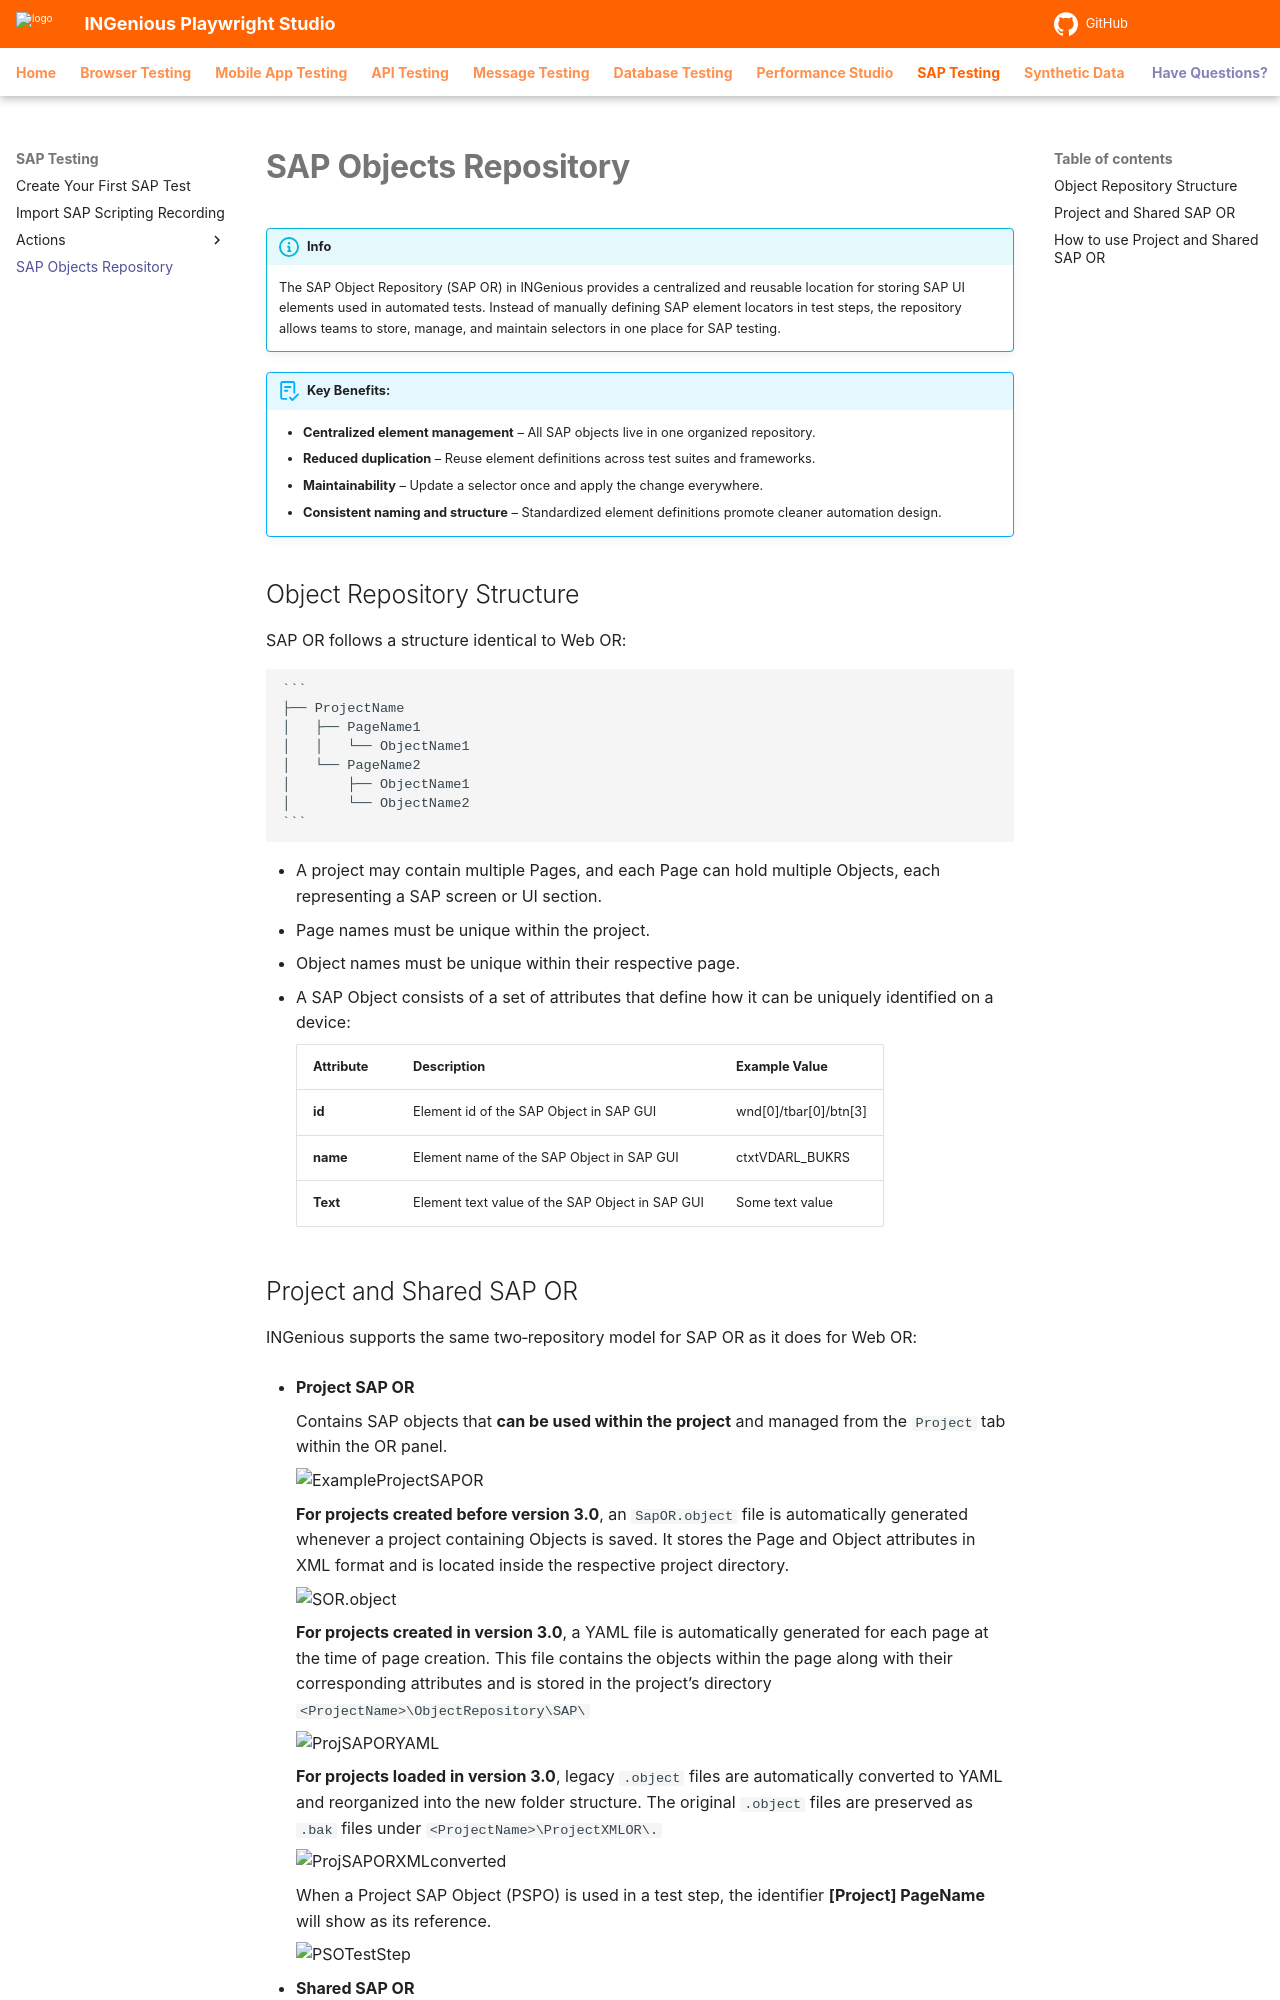

repository: ing-bank/ingenious-doc · page: sapTesting/sapOR/index.html · generator: mkdocs

# **SAP Objects Repository**

!!! info 
    The SAP Object Repository (SAP OR) in INGenious provides a centralized and reusable location for storing SAP UI elements used in automated tests. Instead of manually defining SAP element locators in test steps, the repository allows teams to store, manage, and maintain selectors in one place for SAP testing.

!!! abstract "Key Benefits:"
    * **Centralized element management** – All SAP objects live in one organized repository.
    * **Reduced duplication** – Reuse element definitions across test suites and frameworks.
    * **Maintainability** – Update a selector once and apply the change everywhere.
    * **Consistent naming and structure** – Standardized element definitions promote cleaner automation design.

## Object Repository Structure
    
SAP OR follows a structure identical to Web OR:

    ```
    ├── ProjectName
    │   ├── PageName1
    │   │   └── ObjectName1
    │   └── PageName2
    │       ├── ObjectName1
    │       └── ObjectName2
    ```

* A project may contain multiple Pages, and each Page can hold multiple Objects, each representing a SAP screen or UI section.
* Page names must be unique within the project.
* Object names must be unique within their respective page. 
* A SAP Object consists of a set of attributes that define how it can be uniquely identified on a device:

    | **Attribute**      | **Description** | **Example Value** |
    |--------------------|------------------|--------------------|
    | **id**    | Element id of the SAP Object in SAP GUI | wnd[0]/tbar[0]/btn[3] |
    | **name**   | Element name of the SAP Object in SAP GUI | ctxtVDARL_BUKRS |
    | **Text**             | Element text value of the SAP Object in SAP GUI | Some text value |
